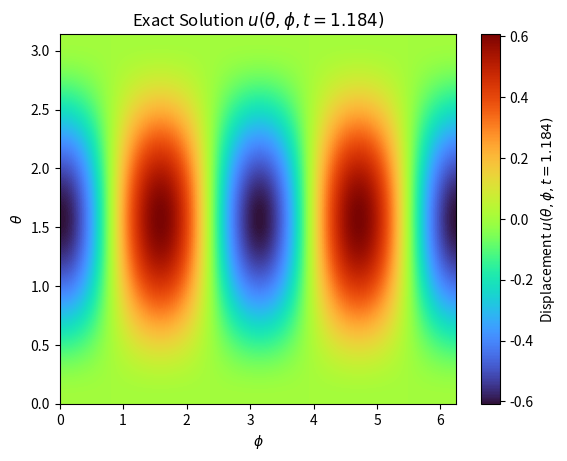

The script that saved this image:
import numpy as np
from numpy.polynomial.legendre import leggauss   # Gauss–Legendre nodes/weights
from scipy.special import lpmv                   # for associated Legendre P_l^m


def wave1_sphere_exact(XYZ, t, f_handle, g_handle, Lmax, c, R):
    """
    Exact 'spectral' solution of u_tt = c^2 Δ_{S^2_R} u on the sphere
    ----------
    XYZ : (N, 3) array. Cartesian coordinates of points on the sphere of radius R.
    t : float. Time to evaluate the solution.
    f_handle : callable. f_handle(x, y, z) -> initial displacement on the sphere.
    g_handle : callable. g_handle(x, y, z) -> initial velocity on the sphere.
    Lmax : int. Maximum spherical–harmonic degree (bandlimit / resolution).
    c : float. Wave speed along the surface.
    R : float. Sphere radius.

    returns u : (N,) ndarray (real). Solution u(XYZ_i, t).
    """
    
    # quadrature grid 
    # ------------------
    Ntheta = Lmax + 1          # exact for bandlimit Lmax in μ
    Nphi   = 2 * Lmax + 1      # exact for bandlimit Lmax in φ

    # μ = cosθ in [-1,1], with Gauss–Legendre weights
    mu, w_mu = gausslegendre(Ntheta)
    theta_q = np.arccos(mu)

    # uniform φ in [0, 2π)
    phi_q = np.linspace(0.0, 2.0 * np.pi, Nphi, endpoint=False)

    # sample f and g on quadrature grid (x,y,z)
    TH, PH = np.meshgrid(theta_q, phi_q, indexing='ij')   # Ntheta x Nphi
    XYZq = sph2cartR(TH.ravel(), PH.ravel(), R)           # (Ntheta*Nphi, 3)

    fq = f_handle(XYZq[:, 0], XYZq[:, 1], XYZq[:, 2]).reshape(Ntheta, Nphi)
    gq = g_handle(XYZq[:, 0], XYZq[:, 1], XYZq[:, 2]).reshape(Ntheta, Nphi)

    # forward SHT: compute f_lm, g_lm 
    # --------------------------------
    dphi = 2.0 * np.pi / Nphi

    # m indices -Lmax,...,Lmax
    mvals = np.arange(-Lmax, Lmax + 1)
    n_m   = mvals.size

    # exp(-i m φ) for each φ, each m
    Ephi = np.exp(-1j * np.outer(phi_q, mvals))   # (Nphi, 2L+1)

    # Fourier in φ: Fhat(θ_i, m) = ∑_j f(θ_i,φ_j) e^{-i m φ_j} dφ
    Fhat = fq @ Ephi * dphi          # (Ntheta, 2L+1)
    Ghat = gq @ Ephi * dphi

    flm = np.zeros((Lmax + 1, n_m), dtype=complex)
    glm = np.zeros((Lmax + 1, n_m), dtype=complex)

    for ell in range(Lmax + 1):
        # Associated Legendre P_l^m(mu) for all m and quadrature nodes
        # P_l^m(μ) with Condon–Shortley phase is what MATLAB's legendre uses.
        for m in range(0, ell + 1):
            # normalization factor N_lm
            Nlm = np.sqrt((2.0 * ell + 1.0) / (4.0 * np.pi) *
                          factratio(ell - m, ell + m))

            col_pos = m + Lmax        # index for m
            col_neg = -m + Lmax       # index for -m

            plm_vec = lpmv(m, ell, mu)     # shape (Ntheta,)

            flm_pos = Nlm * np.dot(w_mu, plm_vec * Fhat[:, col_pos])
            glm_pos = Nlm * np.dot(w_mu, plm_vec * Ghat[:, col_pos])

            flm[ell, col_pos] = flm_pos
            glm[ell, col_pos] = glm_pos

            if m > 0:
                # Y_{l,-m} = (-1)^m conj(Y_{l,m})  =>  f_{l,-m} = (-1)^m conj(f_{l,m})
                flm[ell, col_neg] = (-1)**m * np.conj(flm_pos)
                glm[ell, col_neg] = (-1)**m * np.conj(glm_pos)

    #exact modal time evolution 
    #--------------------------
    ulm = np.zeros_like(flm, dtype=complex)
    for ell in range(Lmax + 1):
        omega = (c / R) * np.sqrt(ell * (ell + 1.0))
        if ell == 0 or np.abs(omega) < 1e-15:
            ulm[ell, :] = flm[ell, :] + glm[ell, :] * t
        else:
            ulm[ell, :] = (flm[ell, :] * np.cos(omega * t) +
                           (glm[ell, :] / omega) * np.sin(omega * t))

    #synthesize u at requested XYZ nodes 
    #-----------------------------------
    XYZ = enforce_radius(XYZ, R)      # project to radius R
    x, y, z = XYZ[:, 0], XYZ[:, 1], XYZ[:, 2]
    theta_pts, phi_pts = cart2sph_angles(x, y, z)
    mu_pts = np.cos(theta_pts)

    N = XYZ.shape[0]
    u = np.zeros(N, dtype=complex)

    # e^{i m φ} for all m, all points
    Em = np.exp(1j * np.outer(phi_pts, mvals))   # (N, 2L+1)

    for ell in range(Lmax + 1):
        Y_lm_all = np.zeros((N, n_m), dtype=complex)

        for m in range(0, ell + 1):
            Nlm = np.sqrt((2.0 * ell + 1.0) / (4.0 * np.pi) *
                          factratio(ell - m, ell + m))

            col_pos = m + Lmax
            col_neg = -m + Lmax

            plm_vec = lpmv(m, ell, mu_pts)   # (N,)
            Ypos = Nlm * plm_vec * Em[:, col_pos]

            Y_lm_all[:, col_pos] = Ypos
            if m > 0:
                Y_lm_all[:, col_neg] = (-1)**m * np.conj(Ypos)

        u += Y_lm_all @ ulm[ell, :]

    # For real initial data, the solution is real
    return u.real


#helper functions
def gausslegendre(n):
    """
    Gauss–Legendre nodes μ∈[-1,1] and weights (n-point).
    Uses numpy.polynomial.legendre.leggauss.
    """
    mu, w = leggauss(n)
    return mu, w


def factratio(a, b):
    """
    (a)! / (b)! for integers 0 <= a <= b.
    """
    if a == b:
        return 1.0
    # product from a+1 to b in denominator
    return 1.0 / np.prod(np.arange(a + 1, b + 1, dtype=float))


def sph2cartR(theta, phi, R):
    """
    Convert spherical angles (θ,φ) to Cartesian (x,y,z) on radius R.
    theta, phi can be arrays; returns shape (N,3).
    """
    x = R * np.sin(theta) * np.cos(phi)
    y = R * np.sin(theta) * np.sin(phi)
    z = R * np.cos(theta)
    return np.column_stack((x.ravel(), y.ravel(), z.ravel()))


def cart2sph_angles(x, y, z):
    """
    Return spherical angles θ∈[0,π], φ∈[0,2π) from Cartesian coordinates.
    """
    phi = np.arctan2(y, x)
    phi = np.where(phi < 0.0, phi + 2.0 * np.pi, phi)
    r = np.sqrt(x**2 + y**2 + z**2)
    theta = np.arccos(np.clip(z / r, -1.0, 1.0))
    return theta, phi


def enforce_radius(XYZ, R):
    """
    Project points to the sphere of radius R (safety).
    """
    r = np.linalg.norm(XYZ, axis=1)
    scale = R / np.maximum(r, np.finfo(float).eps)
    return XYZ * scale[:, None]


#example usage

if __name__ == "__main__":
    R    = 1.0
    c    = 1.4
    Lmax = 32
    t    = 1.1837

    # Initial conditions
    f_handle = lambda x, y, z: x**2 - y**2
    g_handle = lambda x, y, z: 0.0 * x

    # Evaluation grid (θ, φ)
    nTheta = 400
    nPhi   = 200
    theta  = np.linspace(0.0, np.pi, nTheta)
    phi    = np.linspace(0.0, 2.0 * np.pi, nPhi, endpoint=False)
    TH, PH = np.meshgrid(theta, phi, indexing='ij')
    XYZ = sph2cartR(TH, PH, R)

    # Compute solution
    u = wave1_sphere_exact(XYZ, t, f_handle, g_handle, Lmax, c, R)
    U = u.reshape(TH.shape)

    #Saving data
    np.savez_compressed(f'wave_sphere_exact_{t:.3f}.npz', theta=theta, phi=phi, U=U)
    print(f"Saved data to wave_sphere_exact_{t:.3f}.npz")



    # visualization 
    import matplotlib.pyplot as plt
    plt.figure()
    im = plt.imshow(U.real, extent=[phi[0], phi[-1], theta[0], theta[-1]],
                    origin='lower', aspect='auto', cmap='turbo')
    plt.xlabel(r'$\phi$')
    plt.ylabel(r'$\theta$')
    plt.colorbar(im, label=f'Displacement $u(\\theta, \\phi, t={t:.3f})$')
    plt.title(r'Exact Solution $u(\theta,\phi,t={:.3f})$'.format(t))
    plt.savefig(f'wave_sphere_exact_{t:.3f}.png', dpi=300, bbox_inches='tight')
    #plt.show()
